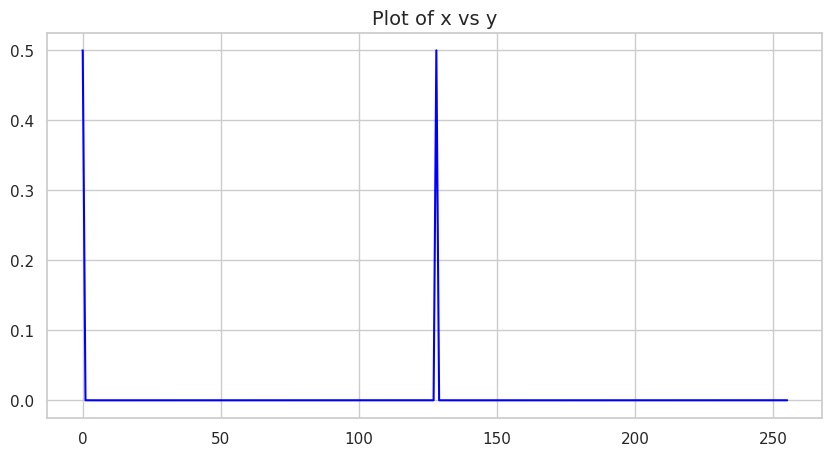

Reproduce this figure in Python.
import numpy as np
import matplotlib.pyplot as plt
import seaborn as sns

r = 2
d = [i for i in range(r)]
q = 256

x = np.sort(np.union1d(np.arange(0, 256) + 0.01, np.arange(0, 256) - 0.01))
y = np.zeros(len(x))

for k, i in enumerate(x):
    for j in d[:]:
        y[k] += (np.sin(np.pi * ((j * q) / r - i)) / np.sin(np.pi * (j / r - i / q))) ** 2
    y[k] = y[k] / (r * q ** 2)

sns.set(style="whitegrid")
plt.figure(figsize=(10, 5))
plt.plot(x, y, color='blue', linewidth=1.5)
plt.title("Plot of x vs y", fontsize=14)
plt.show()
